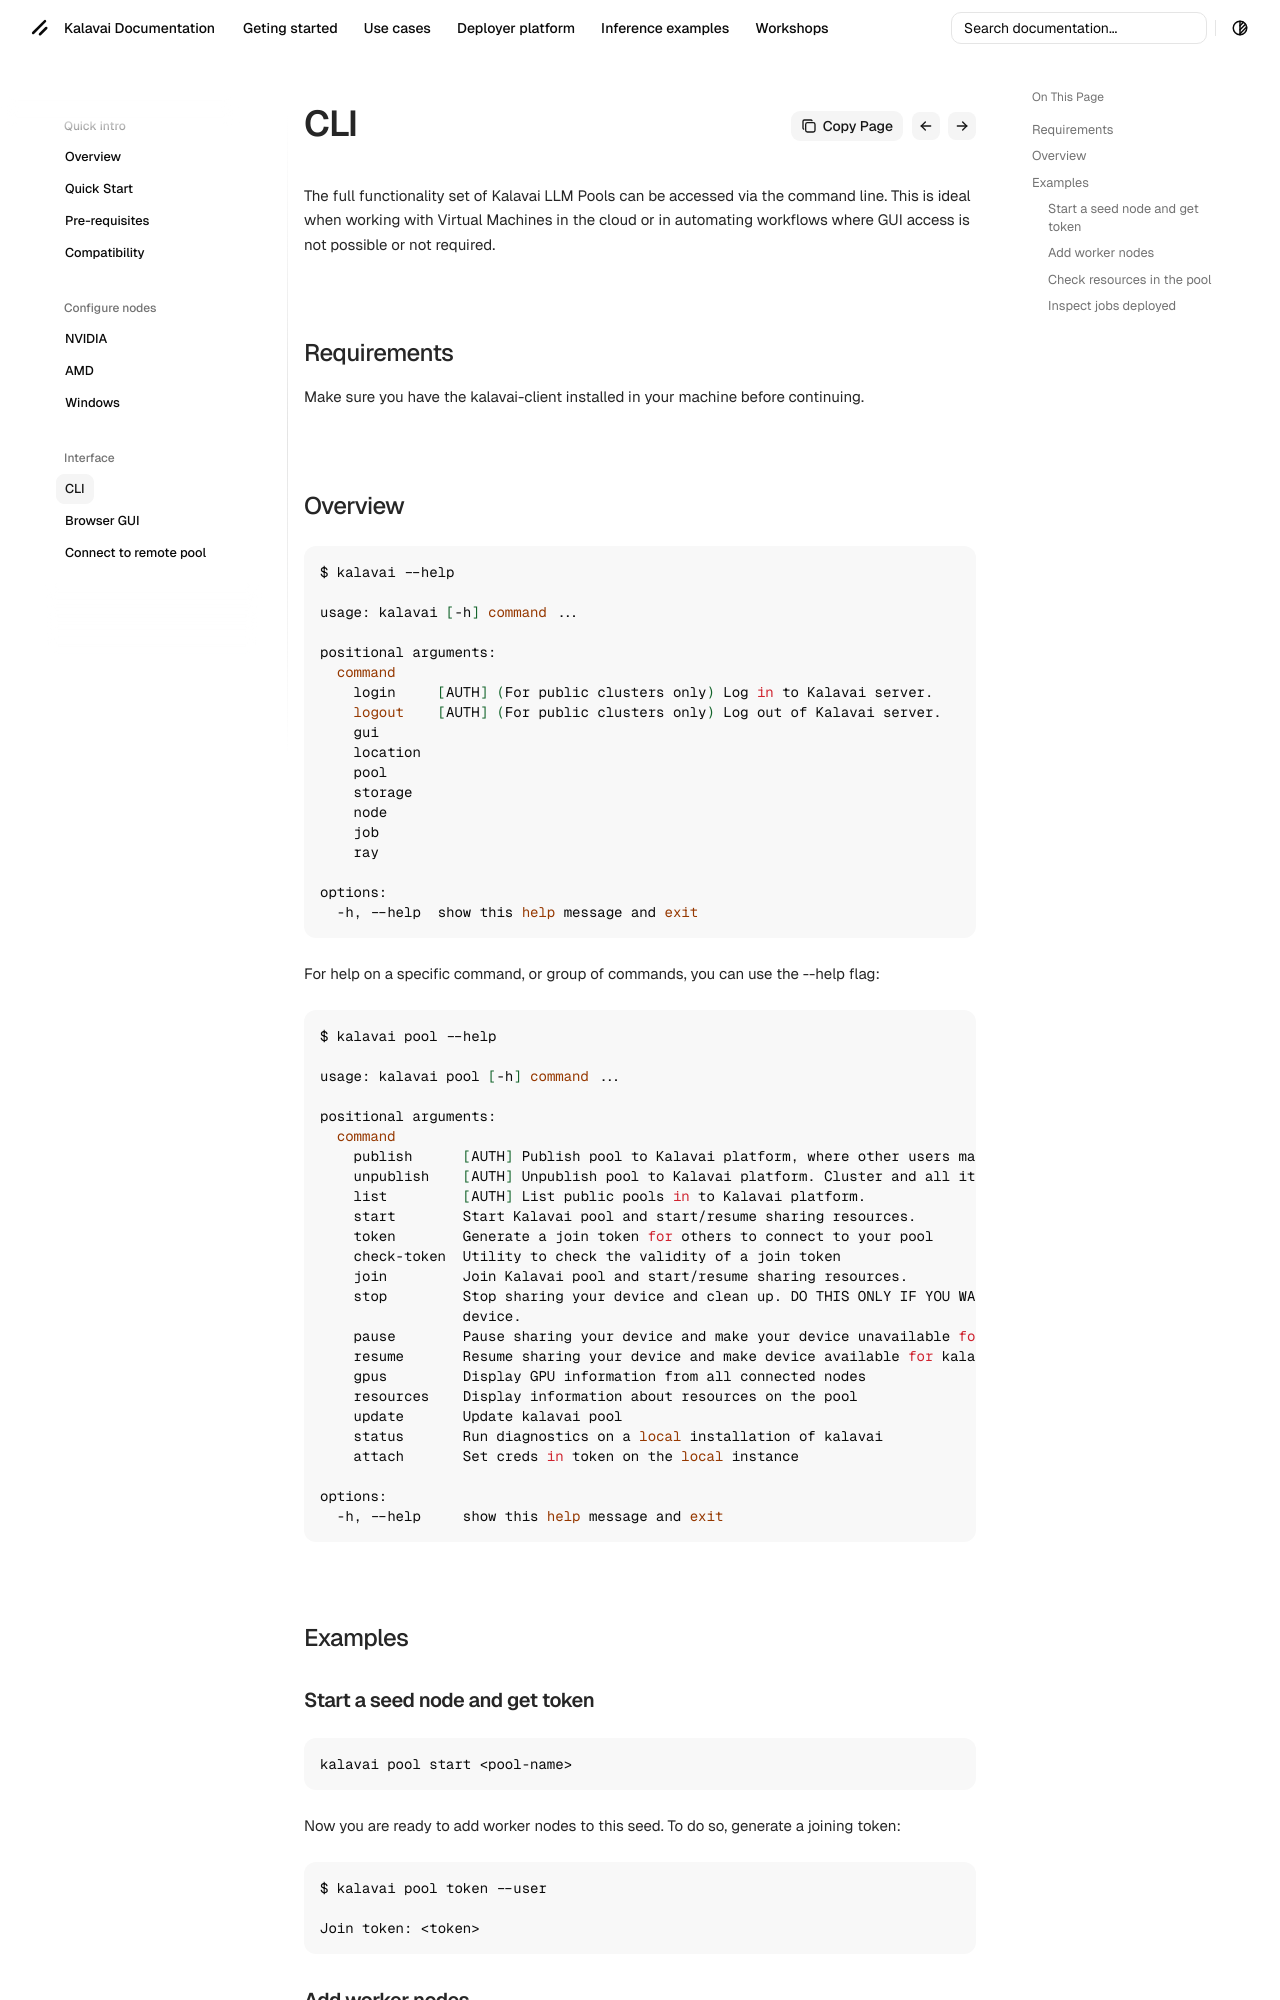

repository: kalavai-net/kalavai-client · page: cli/index.html · generator: mkdocs

---
tags:
  - cli
  - command line
---

# Kalavai from the command line (CLI)

The full functionality set of Kalavai LLM Pools can be accessed via the command line. This is ideal when working with Virtual Machines in the cloud or in automating workflows where GUI access is not possible or not required.

## Requirements

Make sure you have the kalavai-client installed in your machine before continuing.

## Overview

```bash
$ kalavai --help

usage: kalavai [-h] command ...

positional arguments:
  command
    login     [AUTH] (For public clusters only) Log in to Kalavai server.
    logout    [AUTH] (For public clusters only) Log out of Kalavai server.
    gui
    location
    pool
    storage
    node
    job
    ray

options:
  -h, --help  show this help message and exit
```

For help on a specific command, or group of commands, you can use the --help flag:
```bash
$ kalavai pool --help

usage: kalavai pool [-h] command ...

positional arguments:
  command
    publish      [AUTH] Publish pool to Kalavai platform, where other users may be able to join
    unpublish    [AUTH] Unpublish pool to Kalavai platform. Cluster and all its workers will still work
    list         [AUTH] List public pools in to Kalavai platform.
    start        Start Kalavai pool and start/resume sharing resources.
    token        Generate a join token for others to connect to your pool
    check-token  Utility to check the validity of a join token
    join         Join Kalavai pool and start/resume sharing resources.
    stop         Stop sharing your device and clean up. DO THIS ONLY IF YOU WANT TO REMOVE KALAVAI-CLIENT from your
                 device.
    pause        Pause sharing your device and make your device unavailable for kalavai scheduling.
    resume       Resume sharing your device and make device available for kalavai scheduling.
    gpus         Display GPU information from all connected nodes
    resources    Display information about resources on the pool
    update       Update kalavai pool
    status       Run diagnostics on a local installation of kalavai
    attach       Set creds in token on the local instance

options:
  -h, --help     show this help message and exit
```

## Examples

### Start a seed node and get token

```bash
kalavai pool start <pool-name>
```

Now you are ready to add worker nodes to this seed. To do so, generate a joining token:
```bash
$ kalavai pool token --user

Join token: <token>
```

### Add worker nodes


```bash
kalavai pool join <token>
```
